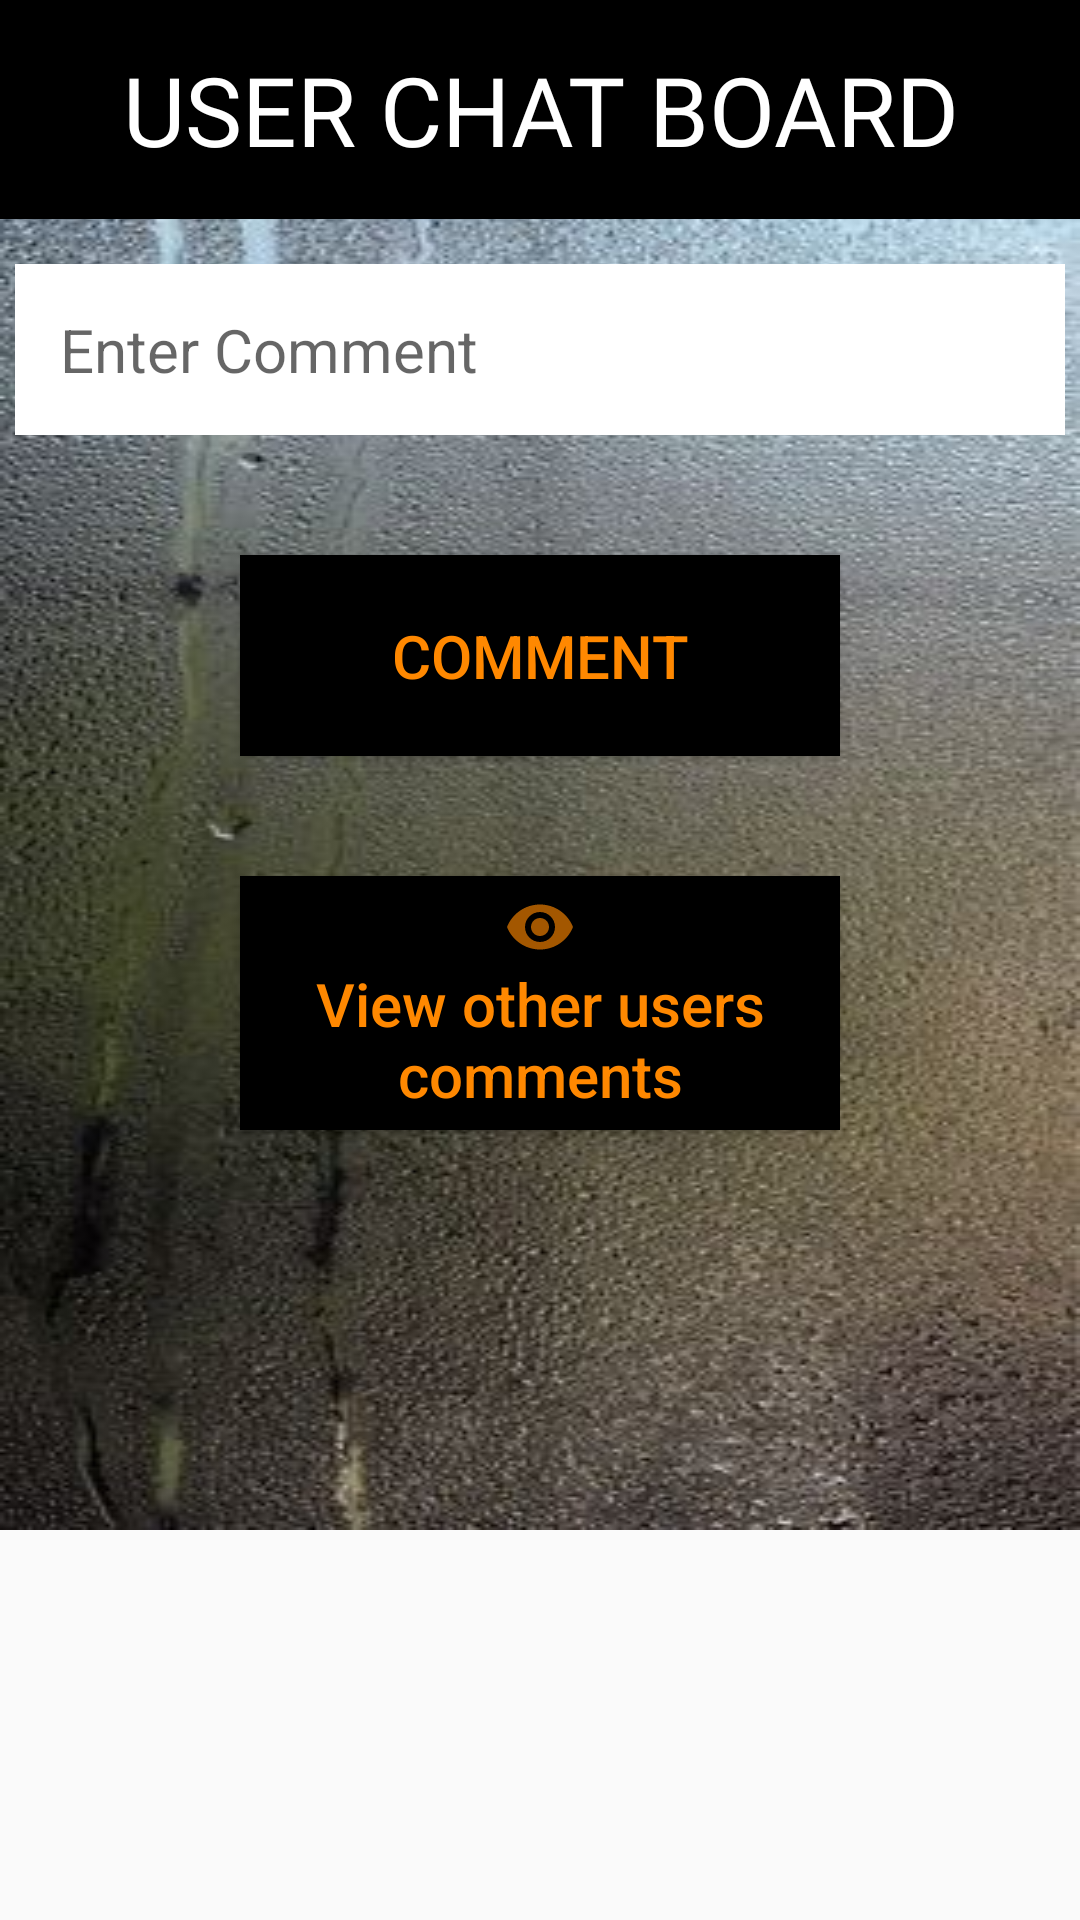

The Android layout XML behind this screen, and the referenced resources:
<!-- AndroidManifest.xml: application theme Theme.ChildSexReportingApplication -->
<!-- res/layout/activity_u_comments.xml -->
<?xml version="1.0" encoding="utf-8"?>
<ScrollView xmlns:android="http://schemas.android.com/apk/res/android"
    xmlns:tools="http://schemas.android.com/tools"
    android:layout_width="match_parent"
    android:layout_height="match_parent"
    >
    <LinearLayout
        android:layout_width="match_parent"
        android:layout_height="wrap_content"
        android:background="@drawable/backgd"
        android:orientation="vertical"
        tools:context=".uComments">

        <TextView
            android:id="@+id/textView5"
            android:layout_width="match_parent"
            android:layout_height="wrap_content"
            android:background="@color/black"
            android:fontFamily="@font/muli_black"
            android:padding="15dp"
            android:gravity="center_horizontal"
            android:text="@string/user_chat_board"
            android:textColor="@color/white"
            android:textSize="32sp" />

        <EditText
            android:id="@+id/editTextpostComments"
            android:layout_width="350dp"
            android:layout_height="wrap_content"
            android:layout_marginTop="15dp"
            android:background="@color/white"
            android:textSize="20sp"
            android:padding="15dp"
            android:textColor="@color/black"
            android:hint="@string/enter_comment"
            android:ems="10"
            android:layout_gravity="center_horizontal"
            android:inputType="textMultiLine"
            android:importantForAutofill="no" />

        <Button
            android:id="@+id/btnCommentt"
            android:layout_width="200dp"
            android:layout_height="wrap_content"
            android:layout_gravity="center_horizontal"
            android:layout_marginTop="40dp"
            android:background="@color/black"
            android:padding="20dp"
            android:text="Comment"
            android:textColor="@android:color/holo_orange_dark"
            android:textSize="20sp" />
        <Button
            android:id="@+id/btnCommentts"
            android:layout_width="200dp"
            android:layout_height="wrap_content"
            android:layout_gravity="center_horizontal"
            android:layout_marginTop="40dp"
            android:background="@color/black"
            android:padding="5dp"
            android:drawableTop="@drawable/mweeecoma"
            android:onClick="ViewUserComments"
            android:text="View other users comments"
            android:textAllCaps="false"
            android:textColor="@android:color/holo_orange_dark"
            android:textSize="20sp" />

    </LinearLayout>
</ScrollView>
<!-- resources referenced by this layout -->
<resources>
  <!-- drawable backgd: jpg bitmap (drawable, 37285 bytes) -->
  <!-- drawable mweeecoma (drawable-anydpi) -->
  <vector xmlns:android="http://schemas.android.com/apk/res/android"
      android:width="24dp"
      android:height="24dp"
      android:viewportWidth="24"
      android:viewportHeight="24"
      android:tint="#CC6D00"
      android:alpha="0.8">
    <path
        android:fillColor="@android:color/white"
        android:pathData="M12,4.5C7,4.5 2.73,7.61 1,12c1.73,4.39 6,7.5 11,7.5s9.27,-3.11 11,-7.5c-1.73,-4.39 -6,-7.5 -11,-7.5zM12,17c-2.76,0 -5,-2.24 -5,-5s2.24,-5 5,-5 5,2.24 5,5 -2.24,5 -5,5zM12,9c-1.66,0 -3,1.34 -3,3s1.34,3 3,3 3,-1.34 3,-3 -1.34,-3 -3,-3z"/>
  </vector>
  <string name="enter_comment">Enter Comment</string>
  <string name="user_chat_board">USER CHAT BOARD</string>
  <style name="Theme.ChildSexReportingApplication" parent="Theme.AppCompat.DayNight.DarkActionBar">
          
          <item name="colorPrimary">@color/purple_500</item>
          <item name="colorPrimaryVariant">@color/purple_700</item>
          <item name="colorOnPrimary">@color/white</item>
          
          <item name="colorSecondary">@color/teal_200</item>
          <item name="colorSecondaryVariant">@color/teal_700</item>
          <item name="colorOnSecondary">@color/black</item>
          
          <item name="android:statusBarColor" tools:targetApi="l">?attr/colorPrimaryVariant</item>
          
      </style>
  <!-- not gathered from this repository: default colours our renderer supplied (Android Studio template values) -->
  <color name="purple_500">#FF6200EE</color>
  <color name="purple_700">#FF3700B3</color>
  <color name="teal_200">#FF03DAC5</color>
  <color name="teal_700">#FF018786</color>
  <color name="black">#FF000000</color>
  <color name="white">#FFFFFFFF</color>
</resources>
